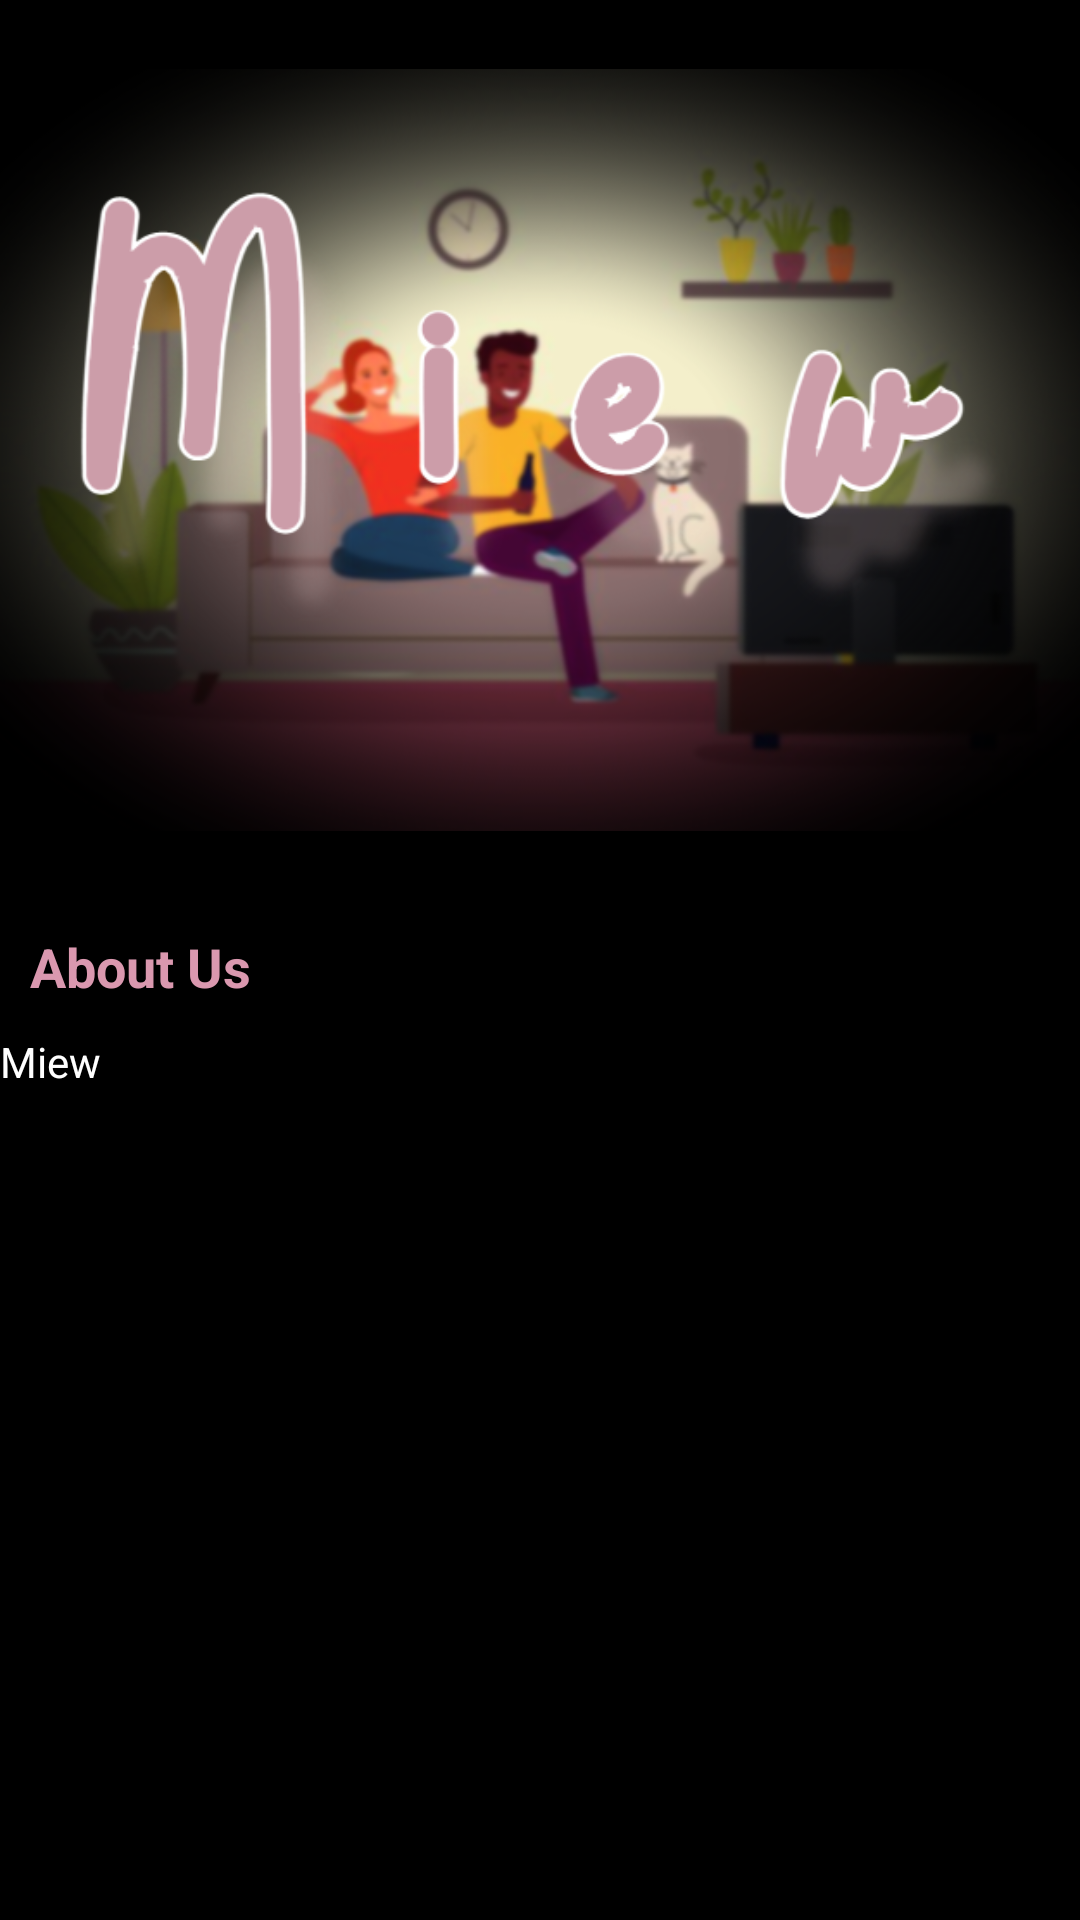

Write the Android layout XML for this screen, with the resource values it uses.
<!-- AndroidManifest.xml: application theme Theme.AppCompat -->
<!-- res/layout/about_page.xml -->
<?xml version="1.0" encoding="utf-8"?>
<androidx.constraintlayout.widget.ConstraintLayout xmlns:android="http://schemas.android.com/apk/res/android"
    xmlns:app="http://schemas.android.com/apk/res-auto"
    xmlns:tools="http://schemas.android.com/tools"
    android:layout_width="match_parent"
    android:layout_height="match_parent"
    android:background="@color/black"
    android:id="@+id/layout_about"
    >

        <LinearLayout
            android:layout_width="match_parent"
            android:layout_height="match_parent"
            android:orientation="vertical"
            tools:layout_editor_absoluteX="-16dp"
            tools:layout_editor_absoluteY="-324dp">


            <ImageView
                android:id="@+id/imageView2"
                android:layout_width="match_parent"
                android:layout_height="300dp"
                android:src="@drawable/tv"
                app:layout_constraintBottom_toBottomOf="parent"
                app:layout_constraintEnd_toEndOf="parent"
                app:layout_constraintStart_toStartOf="parent"

                />


            <LinearLayout
                android:layout_width="match_parent"
                android:layout_height="match_parent"
                android:orientation="vertical">

                <TextView
                    android:id="@+id/textView"
                    android:layout_width="match_parent"
                    android:layout_height="wrap_content"
                    android:layout_margin="10dp"
                    android:text="About Us"
                    android:textColor="@color/pale_pink"
                    android:textSize="18dp"
                    android:textStyle="bold" />

                <TextView
                    android:id="@+id/textView2"
                    android:layout_width="match_parent"
                    android:layout_height="wrap_content"
                    android:text="Miew"
                    android:textColor="@color/white" />









            </LinearLayout>


        </LinearLayout>
</androidx.constraintlayout.widget.ConstraintLayout>
<!-- resources referenced by this layout -->
<resources>
  <color name="black">#FF000000</color>
  <color name="pale_pink">#DA98AF</color>
  <color name="white">#FFFFFFFF</color>
  <!-- drawable tv: png bitmap (drawable, 254134 bytes) -->
</resources>
